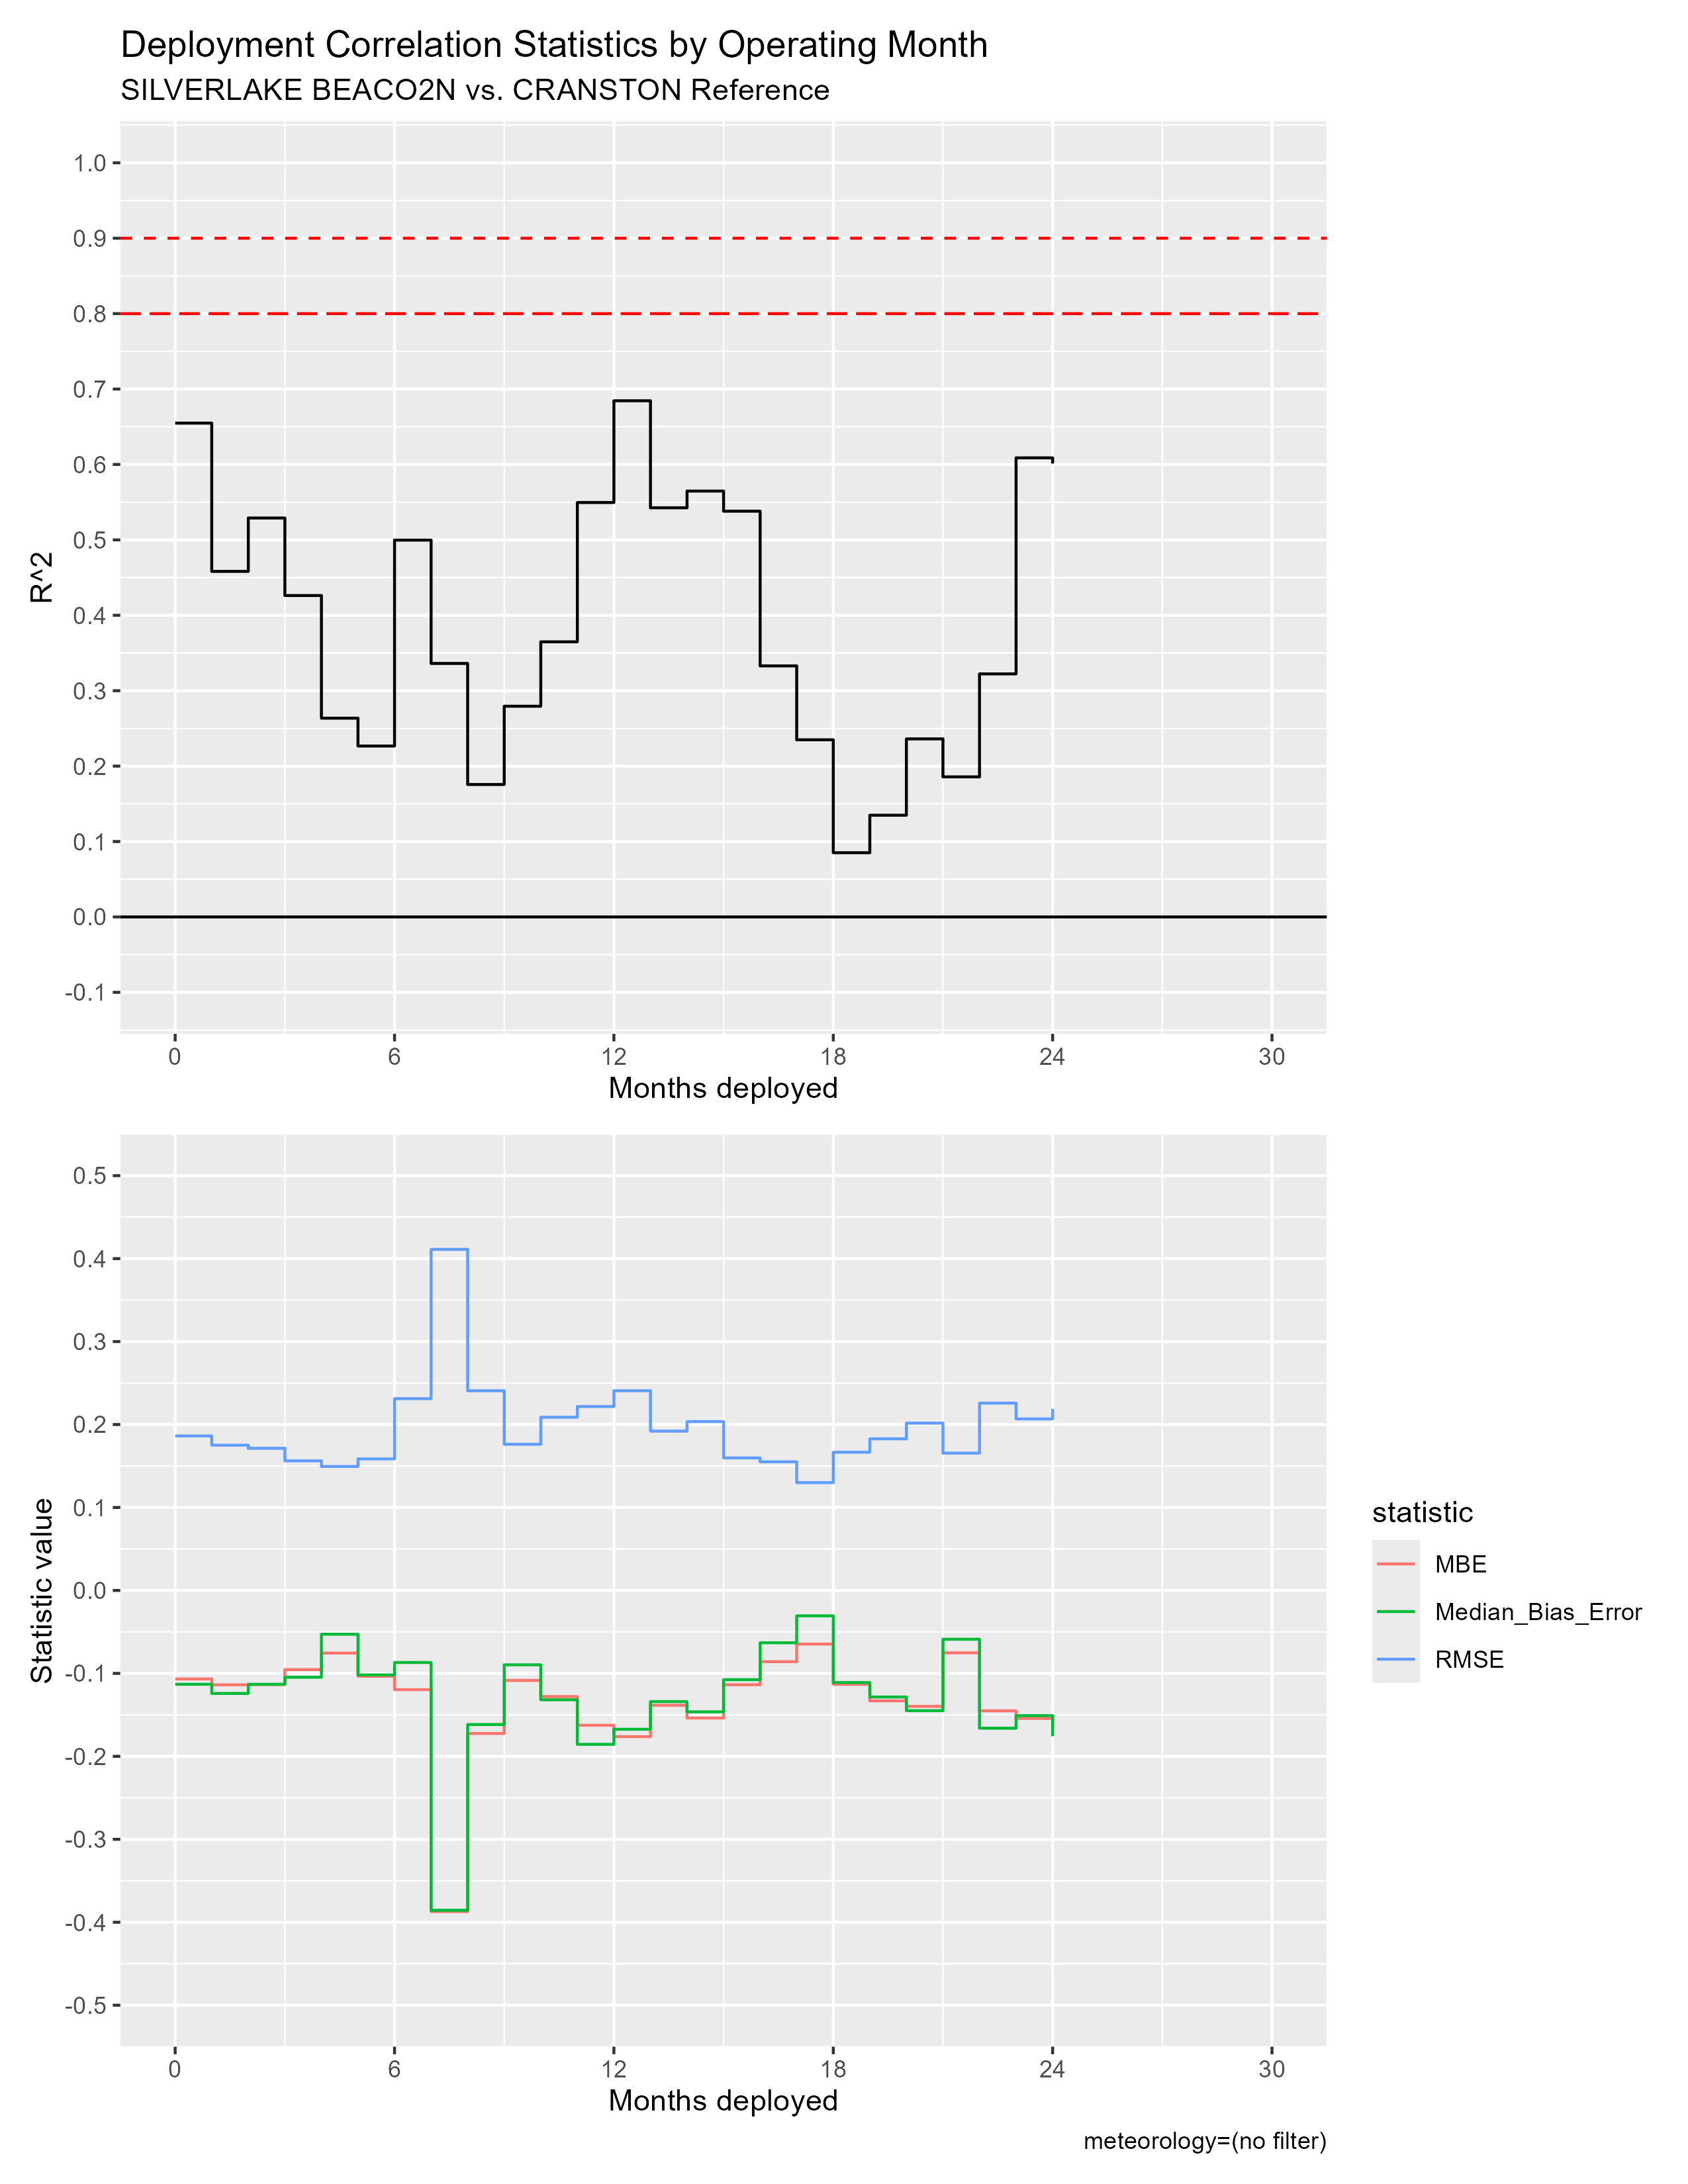

Values plotted in this chart, from the file beside it:
mos_into_deployment, R^2, RMSE, MBE, Median_Bias_Error, residual_kurtosis, residual_skewness
0, 0.6548, 0.1862, -0.1067, -0.1131, 11.38, 0.6748
1, 0.4582, 0.1751, -0.1137, -0.1241, 6.47, 0.5012
2, 0.529, 0.1713, -0.1135, -0.1131, 7.154, -0.4939
3, 0.4262, 0.1562, -0.09541, -0.1047, 3.363, -0.06409
4, 0.2636, 0.1495, -0.07552, -0.05281, 4.658, -0.2334
5, 0.2267, 0.1586, -0.1034, -0.1019, 2.734, -0.234
6, 0.4997, 0.2312, -0.1196, -0.08688, 30.95, -2.733
7, 0.3362, 0.4112, -0.3872, -0.3856, 2.987, -0.2835
8, 0.1756, 0.2407, -0.1724, -0.1616, 13, 0.9567
9, 0.2794, 0.1762, -0.1085, -0.08968, 4.978, -0.07822
10, 0.3648, 0.2088, -0.1279, -0.1318, 4.368, 0.2636
11, 0.5495, 0.2217, -0.1626, -0.1855, 4.476, 0.09175
12, 0.6844, 0.2407, -0.1762, -0.1673, 5.15, -0.7961
13, 0.5425, 0.192, -0.1384, -0.134, 3.124, -0.004689
14, 0.5647, 0.2035, -0.1538, -0.1464, 4.692, -0.3361
15, 0.538, 0.1598, -0.1137, -0.1076, 4.66, -0.7884
16, 0.3329, 0.1551, -0.08588, -0.06307, 7.766, -1.228
17, 0.2349, 0.13, -0.06465, -0.03065, 3.258, -0.8992
18, 0.08517, 0.1666, -0.1132, -0.111, 3.394, -0.02202
19, 0.1349, 0.1827, -0.1331, -0.1284, 2.345, -0.2546
20, 0.2361, 0.2017, -0.1397, -0.145, 2.794, -0.3869
21, 0.1857, 0.1655, -0.0752, -0.05886, 4.115, -0.5937
22, 0.3223, 0.2258, -0.1451, -0.1661, 3.948, 0.3955
23, 0.6088, 0.2067, -0.1543, -0.151, 5.74, -0.05205
24, 0.6012, 0.219, -0.1655, -0.1757, 4.093, -0.3382
25, NA, NA, NA, NA, NA, NA
26, NA, NA, NA, NA, NA, NA
27, NA, NA, NA, NA, NA, NA
28, NA, NA, NA, NA, NA, NA
29, NA, NA, NA, NA, NA, NA
30, NA, NA, NA, NA, NA, NA
